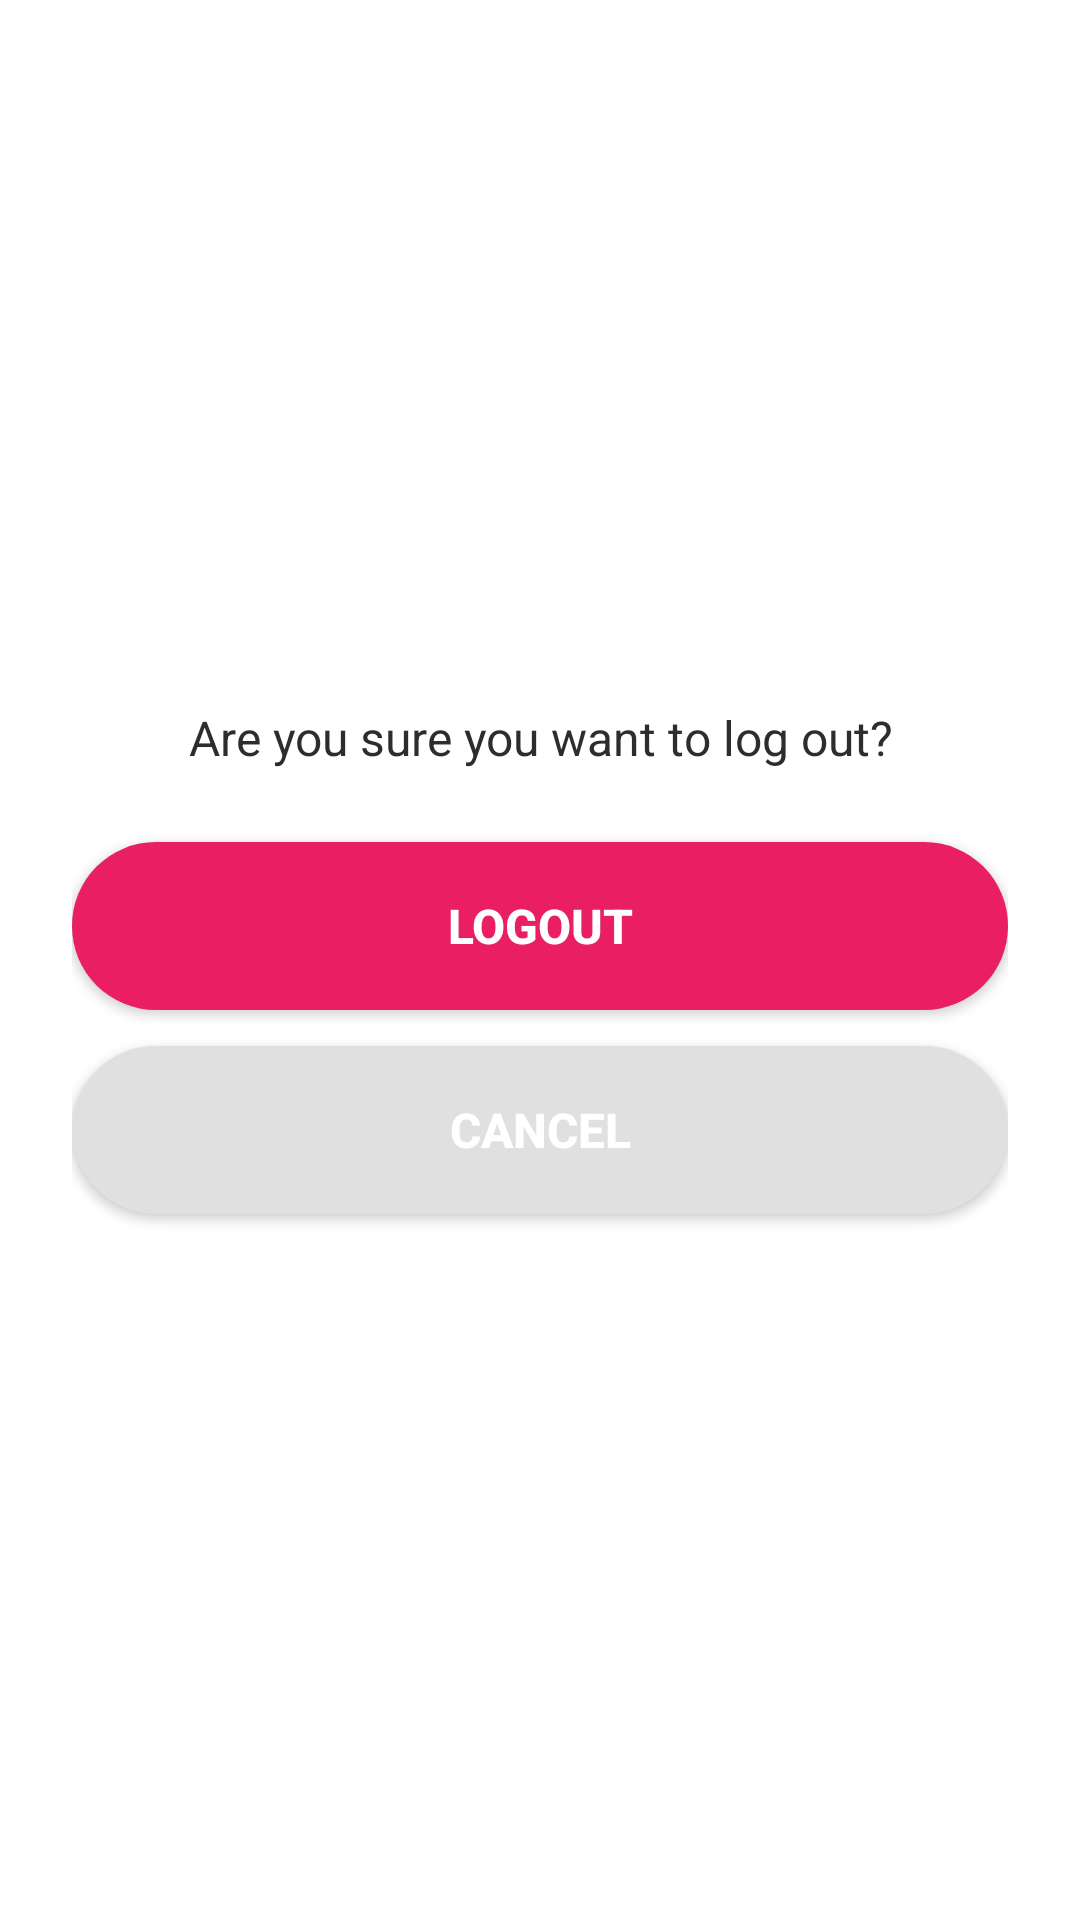

The Android layout XML behind this screen, and the referenced resources:
<!-- AndroidManifest.xml: application theme Theme.SmartAgri -->
<!-- res/layout/dialog_logout.xml -->
<?xml version="1.0" encoding="utf-8"?>
<LinearLayout xmlns:android="http://schemas.android.com/apk/res/android"
    android:layout_width="match_parent"
    android:layout_height="wrap_content"
    android:orientation="vertical"
    android:padding="24dp"
    android:background="@android:color/white"
    android:gravity="center">

    
    <TextView
        android:id="@+id/logoutMessage"
        android:layout_width="wrap_content"
        android:layout_height="wrap_content"
        android:text="Are you sure you want to log out?"
        android:textSize="16sp"
        android:textColor="#2D2D2D"
        android:textAlignment="center"
        android:gravity="center"
        android:layout_marginBottom="24dp"/>

    
    <Button
        android:id="@+id/btnLogout"
        android:layout_width="match_parent"
        android:layout_height="56dp"
        android:text="LOGOUT"
        android:textSize="16sp"
        android:textStyle="bold"
        android:textColor="#FFFFFF"
        android:background="@drawable/button_rounded"
        android:layout_marginBottom="12dp"/>

    
    <Button
        android:id="@+id/btnCancel"
        android:layout_width="match_parent"
        android:layout_height="56dp"
        android:text="CANCEL"
        android:textSize="16sp"
        android:textStyle="bold"
        android:textColor="#FFFFFF"
        android:background="@drawable/button_cancel"/>

</LinearLayout>
<!-- resources referenced by this layout -->
<resources>
  <!-- drawable button_cancel (drawable) -->
  <?xml version="1.0" encoding="utf-8"?>
  <selector xmlns:android="http://schemas.android.com/apk/res/android">
  
      
      <item android:state_pressed="true">
          <shape android:shape="rectangle">
              <solid android:color="#D81B60"/> 
              <corners android:radius="28dp"/> 
          </shape>
      </item>
  
      
      <item>
          <shape android:shape="rectangle">
              <solid android:color="#E0E0E0"/>
              <corners android:radius="28dp"/>
          </shape>
      </item>
  
  </selector>
  <!-- drawable button_rounded (drawable) -->
  <?xml version="1.0" encoding="utf-8"?>
  <selector xmlns:android="http://schemas.android.com/apk/res/android">
  
      
      <item android:state_pressed="true">
          <shape android:shape="rectangle">
              <solid android:color="#D81B60"/> 
              <corners android:radius="28dp"/> 
          </shape>
      </item>
  
      
      <item>
          <shape android:shape="rectangle">
              <solid android:color="#E91E63"/>
              <corners android:radius="28dp"/>
          </shape>
      </item>
  
  </selector>
  <style name="Theme.SmartAgri" parent="Base.Theme.SmartAgri" />
  <style name="Base.Theme.SmartAgri" parent="Theme.Material3.DayNight.NoActionBar">
          <item name="colorPrimary">@color/primary_green</item>
          <item name="colorPrimaryVariant">@color/primary_green</item>
          <item name="colorOnPrimary">@color/white</item>
          
          <item name="colorSecondary">@color/primary_orange</item>
          <item name="colorSecondaryVariant">@color/primary_orange</item>
          <item name="colorOnSecondary">@color/black</item>
          
          <item name="android:statusBarColor">@color/background_light</item>
          
          <item name="android:windowLightStatusBar">true</item>
          
          <item name="android:windowBackground">@color/background_light</item>
      </style>
  <color name="primary_green">#4A7C59</color>
  <color name="white">#FFFFFF</color>
  <color name="primary_orange">#F5A623</color>
  <color name="black">#FF000000</color>
  <color name="background_light">#F8F9FA</color>
</resources>
